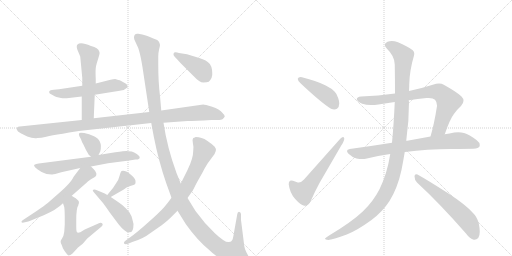
t = 0.00 s
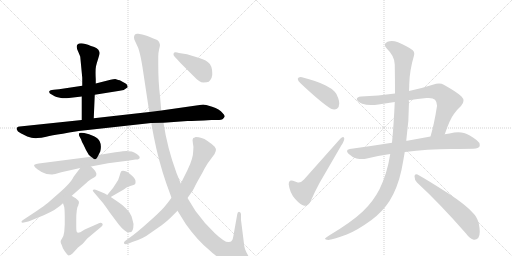
t = 2.89 s
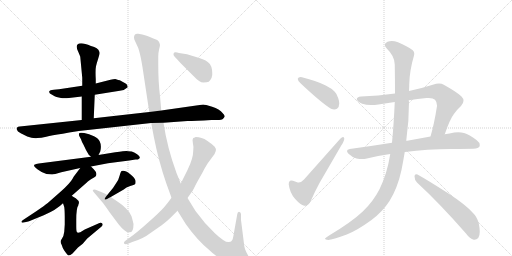
t = 5.77 s
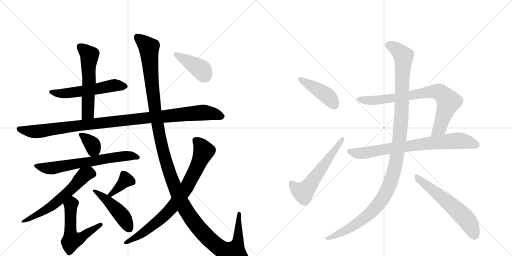
t = 8.66 s
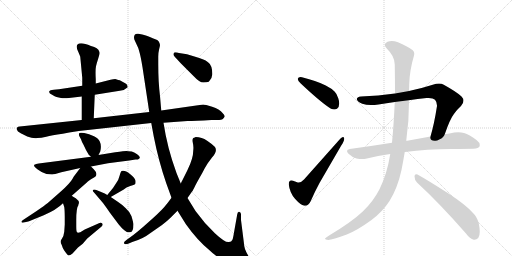
t = 11.55 s
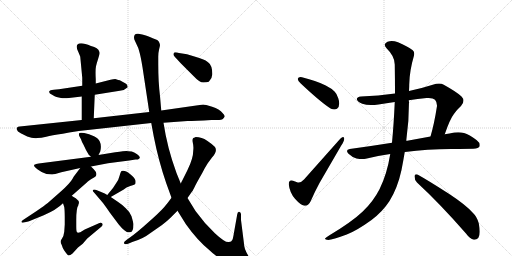
t = 14.44 s

The animated SVG that drew these frames (rendered in a browser with its animation timeline set to each time). Animation: 18 CSS @keyframes rules; one cycle of 14.44 s.

<svg version="1.1" viewBox="0 0 2048 1024" xmlns="http://www.w3.org/2000/svg">
  <g stroke="lightgray" stroke-dasharray="1,1" stroke-width="1" transform="scale(4, 4)">
    <line x1="0" y1="0" x2="256" y2="256"></line>
    <line x1="256" y1="0" x2="0" y2="256"></line>
    <line x1="128" y1="0" x2="128" y2="256"></line>
    <line x1="0" y1="128" x2="256" y2="128"></line>
    <line x1="256" y1="0" x2="512" y2="256"></line>
    <line x1="512" y1="0" x2="256" y2="256"></line>
    <line x1="384" y1="0" x2="384" y2="256"></line>
    <line x1="256" y1="128" x2="512" y2="128"></line>
  </g>
<g transform="scale(1, -1) translate(0, -850)">
   <style type="text/css">
    @keyframes keyframes0 {
      from {
       stroke: black;
       stroke-dashoffset: 557;
       stroke-width: 128;
       }
       64% {
       animation-timing-function: step-end;
       stroke: black;
       stroke-dashoffset: 0;
       stroke-width: 128;
       }
       to {
       stroke: black;
       stroke-width: 1024;
       }
       }
       #make-me-a-hanzi-animation-0 {
         animation: keyframes0 0.703288s both;
         animation-delay: 0.000000s;
         animation-timing-function: linear;
       }
    @keyframes keyframes1 {
      from {
       stroke: black;
       stroke-dashoffset: 567;
       stroke-width: 128;
       }
       65% {
       animation-timing-function: step-end;
       stroke: black;
       stroke-dashoffset: 0;
       stroke-width: 128;
       }
       to {
       stroke: black;
       stroke-width: 1024;
       }
       }
       #make-me-a-hanzi-animation-1 {
         animation: keyframes1 0.711426s both;
         animation-delay: 0.703288s;
         animation-timing-function: linear;
       }
    @keyframes keyframes2 {
      from {
       stroke: black;
       stroke-dashoffset: 1074;
       stroke-width: 128;
       }
       78% {
       animation-timing-function: step-end;
       stroke: black;
       stroke-dashoffset: 0;
       stroke-width: 128;
       }
       to {
       stroke: black;
       stroke-width: 1024;
       }
       }
       #make-me-a-hanzi-animation-2 {
         animation: keyframes2 1.124023s both;
         animation-delay: 1.414714s;
         animation-timing-function: linear;
       }
    @keyframes keyframes3 {
      from {
       stroke: black;
       stroke-dashoffset: 353;
       stroke-width: 128;
       }
       53% {
       animation-timing-function: step-end;
       stroke: black;
       stroke-dashoffset: 0;
       stroke-width: 128;
       }
       to {
       stroke: black;
       stroke-width: 1024;
       }
       }
       #make-me-a-hanzi-animation-3 {
         animation: keyframes3 0.537272s both;
         animation-delay: 2.538737s;
         animation-timing-function: linear;
       }
    @keyframes keyframes4 {
      from {
       stroke: black;
       stroke-dashoffset: 665;
       stroke-width: 128;
       }
       68% {
       animation-timing-function: step-end;
       stroke: black;
       stroke-dashoffset: 0;
       stroke-width: 128;
       }
       to {
       stroke: black;
       stroke-width: 1024;
       }
       }
       #make-me-a-hanzi-animation-4 {
         animation: keyframes4 0.791178s both;
         animation-delay: 3.076009s;
         animation-timing-function: linear;
       }
    @keyframes keyframes5 {
      from {
       stroke: black;
       stroke-dashoffset: 600;
       stroke-width: 128;
       }
       66% {
       animation-timing-function: step-end;
       stroke: black;
       stroke-dashoffset: 0;
       stroke-width: 128;
       }
       to {
       stroke: black;
       stroke-width: 1024;
       }
       }
       #make-me-a-hanzi-animation-5 {
         animation: keyframes5 0.738281s both;
         animation-delay: 3.867187s;
         animation-timing-function: linear;
       }
    @keyframes keyframes6 {
      from {
       stroke: black;
       stroke-dashoffset: 561;
       stroke-width: 128;
       }
       65% {
       animation-timing-function: step-end;
       stroke: black;
       stroke-dashoffset: 0;
       stroke-width: 128;
       }
       to {
       stroke: black;
       stroke-width: 1024;
       }
       }
       #make-me-a-hanzi-animation-6 {
         animation: keyframes6 0.706543s both;
         animation-delay: 4.605469s;
         animation-timing-function: linear;
       }
    @keyframes keyframes7 {
      from {
       stroke: black;
       stroke-dashoffset: 377;
       stroke-width: 128;
       }
       55% {
       animation-timing-function: step-end;
       stroke: black;
       stroke-dashoffset: 0;
       stroke-width: 128;
       }
       to {
       stroke: black;
       stroke-width: 1024;
       }
       }
       #make-me-a-hanzi-animation-7 {
         animation: keyframes7 0.556803s both;
         animation-delay: 5.312012s;
         animation-timing-function: linear;
       }
    @keyframes keyframes8 {
      from {
       stroke: black;
       stroke-dashoffset: 461;
       stroke-width: 128;
       }
       60% {
       animation-timing-function: step-end;
       stroke: black;
       stroke-dashoffset: 0;
       stroke-width: 128;
       }
       to {
       stroke: black;
       stroke-width: 1024;
       }
       }
       #make-me-a-hanzi-animation-8 {
         animation: keyframes8 0.625163s both;
         animation-delay: 5.868815s;
         animation-timing-function: linear;
       }
    @keyframes keyframes9 {
      from {
       stroke: black;
       stroke-dashoffset: 1415;
       stroke-width: 128;
       }
       82% {
       animation-timing-function: step-end;
       stroke: black;
       stroke-dashoffset: 0;
       stroke-width: 128;
       }
       to {
       stroke: black;
       stroke-width: 1024;
       }
       }
       #make-me-a-hanzi-animation-9 {
         animation: keyframes9 1.401530s both;
         animation-delay: 6.493978s;
         animation-timing-function: linear;
       }
    @keyframes keyframes10 {
      from {
       stroke: black;
       stroke-dashoffset: 806;
       stroke-width: 128;
       }
       72% {
       animation-timing-function: step-end;
       stroke: black;
       stroke-dashoffset: 0;
       stroke-width: 128;
       }
       to {
       stroke: black;
       stroke-width: 1024;
       }
       }
       #make-me-a-hanzi-animation-10 {
         animation: keyframes10 0.905924s both;
         animation-delay: 7.895508s;
         animation-timing-function: linear;
       }
    @keyframes keyframes11 {
      from {
       stroke: black;
       stroke-dashoffset: 415;
       stroke-width: 128;
       }
       57% {
       animation-timing-function: step-end;
       stroke: black;
       stroke-dashoffset: 0;
       stroke-width: 128;
       }
       to {
       stroke: black;
       stroke-width: 1024;
       }
       }
       #make-me-a-hanzi-animation-11 {
         animation: keyframes11 0.587728s both;
         animation-delay: 8.801432s;
         animation-timing-function: linear;
       }
    @keyframes keyframes12 {
      from {
       stroke: black;
       stroke-dashoffset: 432;
       stroke-width: 128;
       }
       58% {
       animation-timing-function: step-end;
       stroke: black;
       stroke-dashoffset: 0;
       stroke-width: 128;
       }
       to {
       stroke: black;
       stroke-width: 1024;
       }
       }
       #make-me-a-hanzi-animation-12 {
         animation: keyframes12 0.601562s both;
         animation-delay: 9.389160s;
         animation-timing-function: linear;
       }
    @keyframes keyframes13 {
      from {
       stroke: black;
       stroke-dashoffset: 580;
       stroke-width: 128;
       }
       65% {
       animation-timing-function: step-end;
       stroke: black;
       stroke-dashoffset: 0;
       stroke-width: 128;
       }
       to {
       stroke: black;
       stroke-width: 1024;
       }
       }
       #make-me-a-hanzi-animation-13 {
         animation: keyframes13 0.722005s both;
         animation-delay: 9.990723s;
         animation-timing-function: linear;
       }
    @keyframes keyframes14 {
      from {
       stroke: black;
       stroke-dashoffset: 785;
       stroke-width: 128;
       }
       72% {
       animation-timing-function: step-end;
       stroke: black;
       stroke-dashoffset: 0;
       stroke-width: 128;
       }
       to {
       stroke: black;
       stroke-width: 1024;
       }
       }
       #make-me-a-hanzi-animation-14 {
         animation: keyframes14 0.888835s both;
         animation-delay: 10.712728s;
         animation-timing-function: linear;
       }
    @keyframes keyframes15 {
      from {
       stroke: black;
       stroke-dashoffset: 774;
       stroke-width: 128;
       }
       72% {
       animation-timing-function: step-end;
       stroke: black;
       stroke-dashoffset: 0;
       stroke-width: 128;
       }
       to {
       stroke: black;
       stroke-width: 1024;
       }
       }
       #make-me-a-hanzi-animation-15 {
         animation: keyframes15 0.879883s both;
         animation-delay: 11.601563s;
         animation-timing-function: linear;
       }
    @keyframes keyframes16 {
      from {
       stroke: black;
       stroke-dashoffset: 1196;
       stroke-width: 128;
       }
       80% {
       animation-timing-function: step-end;
       stroke: black;
       stroke-dashoffset: 0;
       stroke-width: 128;
       }
       to {
       stroke: black;
       stroke-width: 1024;
       }
       }
       #make-me-a-hanzi-animation-16 {
         animation: keyframes16 1.223307s both;
         animation-delay: 12.481445s;
         animation-timing-function: linear;
       }
    @keyframes keyframes17 {
      from {
       stroke: black;
       stroke-dashoffset: 591;
       stroke-width: 128;
       }
       66% {
       animation-timing-function: step-end;
       stroke: black;
       stroke-dashoffset: 0;
       stroke-width: 128;
       }
       to {
       stroke: black;
       stroke-width: 1024;
       }
       }
       #make-me-a-hanzi-animation-17 {
         animation: keyframes17 0.730957s both;
         animation-delay: 13.704753s;
         animation-timing-function: linear;
       }
</style>
<path d="M 379 471 L 479 487 Q 499 489 511 501 L 509 509 Q 507 514 499 518 L 479 529 Q 476 529 461 534 Q 454 534 442 531 L 383 516 L 329 507 L 236 493 L 215 491 Q 199 489 198 486 Q 192 477 210 470 Q 219 464 226 462 L 244 458 Q 255 456 276 458 L 327 464 L 379 471 Z" fill="lightgray"></path> 
<path d="M 375 377 L 379 471 L 383 516 L 383 534 Q 381 571 384 585 Q 387 598 392 613 L 397 630 Q 400 639 397 644 Q 393 659 364 666 Q 322 684 310 672 Q 303 665 312 645 Q 321 625 321 623 L 329 539 L 329 507 L 327 464 L 327 370 C 327 340 374 347 375 377 Z" fill="lightgray"></path> 
<path d="M 654 359 L 750 366 Q 779 366 846 370 L 877 370 Q 892 370 899 384 Q 899 389 891 397 Q 878 415 848.5 423.5 Q 819 432 813 432 L 645 408 L 597 402 L 375 377 L 327 370 L 79 344 Q 71 343 68.5 340.5 Q 66 338 67 332 Q 69 324 83 317 L 109 304 Q 133 295 150 298 Q 164 298 185 303.5 Q 206 309 251 315 Q 309 326 315 326 L 605 358 L 654 359 Z" fill="lightgray"></path> 
<path d="M 394 230 L 401 244 Q 407 268 399 284 Q 395 295 376 305 Q 356 314 337 318 Q 318 321 317 317 Q 314 314 317 306 L 324 293 Q 328 280 333 273 L 344 250 L 355 231 Q 361 225 364 223 C 383 208 383 208 394 230 Z" fill="lightgray"></path> 
<path d="M 364 184 L 432 197 L 517 208 L 542 212 Q 553 212 555 214 L 559 218 Q 561 226 548.5 233.5 Q 536 241 527 244 Q 511 246 505 246 Q 499 246 461 241 L 394 230 L 364 223 L 155 196 Q 142 194 140 192 Q 129 189 149.5 173.5 Q 170 158 186 154 L 207 152 L 209 152 Q 213 154 221 154 L 245 161 L 321 178 L 364 184 Z" fill="lightgray"></path> 
<path d="M 287 67 L 345 118 Q 351 124 354 126 L 364 133 L 381 143 Q 393 155 375 173 L 364 184 C 343 205 339 202 321 178 L 296 145 Q 294 142 292 138 Q 280 116 241 82 L 191 38 Q 180 29 145 5 L 92 -30 Q 85 -34 86 -38 Q 87 -42 95 -40 L 113 -36 Q 115 -35 121 -33 L 175 -11 Q 226 11 252 37 L 287 67 Z" fill="lightgray"></path> 
<path d="M 313 28 Q 314 36 316 38 Q 316 48 303 57 Q 290 65 287 67 C 262 83 243 65 252 37 L 257 22 Q 259 8 259 -20 L 259 -48 L 257 -77 Q 255 -96 247 -106 Q 238 -116 247 -130 Q 249 -139 257 -152 Q 265 -164 271 -170 Q 276 -175 290 -164 L 312 -140 L 331 -125 L 349 -104 L 404 -58 Q 413 -51 410 -45 Q 406 -40 398 -42 L 339 -68 L 321 -79 Q 311 -82 308 -79 Q 305 -76 305 -56 L 305 -30 Q 305 18 313 28 Z" fill="lightgray"></path> 
<path d="M 443 62 L 495 92 Q 504 101 521 106 Q 537 110 540 113 Q 543 116 542 127 Q 541 137 520 154 Q 499 171 486 166 Q 482 162 478 146 Q 474 129 465 118 L 452 98 L 429 70 C 410 47 417 47 443 62 Z" fill="lightgray"></path> 
<path d="M 534 -46 Q 533 -40 526 -15 Q 519 3 503 17 Q 491 30 471 43 L 443 62 L 429 70 L 419 76 L 395 86 Q 383 92 379 92 Q 364 92 377 79 L 412 38 Q 427 18 439 0 L 475 -48 Q 491 -67 500 -73 Q 507 -80 520.5 -79 Q 534 -78 534 -46 Z" fill="lightgray"></path> 
<path d="M 964 -30 L 964 -6 Q 963 1 956 3 Q 950 3 949 -7 L 936 -80 Q 932 -106 929 -110 Q 926 -118 916 -118 Q 902 -122 859.5 -82.5 Q 817 -43 782 6 L 750 58 L 723 116 L 706 158 Q 669 258 654 359 L 645 408 L 640 466 Q 633 522 633 593 L 633 623 Q 633 640 636.5 653.5 Q 640 667 640 670 Q 638 687 624 692.5 Q 610 698 599.5 702.5 Q 589 707 580 709.5 Q 571 712 553.5 715 Q 536 718 536 700 Q 536 693 540 686 L 553 658 L 556 648 Q 563 625 570 581 L 597 402 L 605 358 L 615 304 Q 634 207 665 117 L 686 59 L 710 7 L 743 -46 Q 789 -111 838 -151 Q 859 -172 898.5 -195.5 Q 938 -219 966.5 -215 Q 995 -211 997.5 -206.5 Q 1000 -202 1004 -192 Q 1004 -187 993 -173 Q 976 -145 976 -125 L 964 -30 Z" fill="lightgray"></path> 
<path d="M 750 58 L 764 78 Q 771 87 778 101.5 Q 785 116 809 158 Q 818 177 831 197 L 848 220 Q 873 248 858 264 Q 850 272 828.5 287 Q 807 302 783 302 Q 775 298 773 298 Q 768 293 771.5 278 Q 775 263 773 248 Q 773 216 750 170 L 723 116 L 686 59 Q 672 39 655.5 20.5 Q 639 2 593.5 -39 Q 548 -80 521 -99 L 507 -109 Q 491 -119 498 -126 Q 505 -128 515 -124 L 529 -118 Q 571 -106 602 -82 L 648 -50 Q 668 -35 682 -21 L 710 7 L 750 58 Z" fill="lightgray"></path> 
<path d="M 835 523 Q 851 539 849 557 Q 849 589 832 601.5 Q 815 614 781 623 L 748 633 L 716 638 Q 704 642 697 640 Q 690 632 699 623 L 722 598 L 776 544 Q 798 520 813.5 520 Q 829 520 835 523 Z" fill="lightgray"></path> 
<path d="M 1191 535 L 1191 534 Q 1191 527 1203 516 Q 1285 439 1324 415 Q 1331 412 1337 412 Q 1343 412 1348 415 Q 1357 422 1357 436 Q 1357 445 1353 457 Q 1346 477 1339 483 Q 1327 496 1303 508 Q 1268 526 1208 541 Q 1205 542 1202 542 Q 1193 542 1191 535 Z" fill="lightgray"></path> 
<path d="M 1191 120 Q 1179 124 1172 127 Q 1168 128 1165 128 Q 1155 128 1155 114 L 1155 112 Q 1159 79 1180 55 Q 1202 30 1217 27 L 1221 27 Q 1234 27 1243 46 Q 1257 79 1278 118 L 1365 268 Q 1377 286 1377 295 Q 1377 297 1376 299 Q 1375 302 1372 302 Q 1368 302 1361 295 L 1216 132 Q 1205 120 1195 120 L 1191 120 Z" fill="lightgray"></path> 
<path d="M 1779 313 Q 1800 374 1815 393 Q 1829 413 1844 426 Q 1854 437 1854 447 Q 1854 456 1846 464 Q 1829 481 1775 511 Q 1767 516 1756 516 Q 1745 516 1731 511 Q 1681 495 1636 486 L 1580 476 Q 1513 467 1444 464 Q 1427 462 1427 453 Q 1430 442 1449 435 Q 1464 430 1484 430 Q 1498 430 1514 432 Q 1546 438 1579 442 L 1635 449 Q 1670 455 1706 458 L 1715 458 Q 1733 458 1740 451 Q 1748 442 1748 428 Q 1748 424 1747 420 Q 1737 355 1722 304 C 1714 275 1769 285 1779 313 Z" fill="lightgray"></path> 
<path d="M 1805 254 Q 1877 255 1893 255 Q 1915 257 1918 264 Q 1919 267 1919 270 Q 1919 280 1907 289 Q 1877 312 1856 318 Q 1845 321 1833 321 Q 1825 321 1817 320 Q 1798 316 1779 313 L 1722 304 L 1629 287 L 1625 287 L 1568 279 Q 1487 266 1399 254 Q 1388 252 1388 246 Q 1388 242 1394 235 Q 1410 220 1426 216 Q 1439 214 1449 214 Q 1457 214 1463 215 Q 1510 227 1561 234 L 1619 242 L 1620 242 Q 1709 254 1805 254 Z" fill="lightgray"></path> 
<path d="M 1636 486 Q 1637 501 1637 513 Q 1638 567 1656 628 Q 1657 632 1657 636 Q 1657 644 1651 649 Q 1629 666 1592 681 Q 1578 686 1567 686 Q 1558 686 1550 683 Q 1539 678 1539 671 Q 1539 664 1547 656 Q 1579 625 1579 592 Q 1580 530 1580 476 L 1579 442 Q 1575 352 1568 279 L 1561 234 Q 1548 153 1518 93 Q 1493 44 1451 4 Q 1408 -37 1318 -91 Q 1303 -100 1300 -104 L 1300 -105 Q 1300 -109 1313 -110 Q 1330 -109 1387 -88 Q 1428 -72 1486 -30 Q 1531 4 1558 46 Q 1590 97 1606 170 Q 1613 206 1619 242 L 1625 287 Q 1636 364 1636 442 Q 1635 446 1635 449 L 1636 486 Z" fill="lightgray"></path> 
<path d="M 1864 -84 Q 1880 -106 1895 -109 L 1898 -109 Q 1906 -109 1913 -102 Q 1919 -94 1919 -77 Q 1919 -63 1915 -43 Q 1908 -17 1892 -2 Q 1863 31 1794 76 Q 1713 128 1670 152 Q 1667 153 1665 153 Q 1658 153 1658 145 Q 1658 130 1668 120 Q 1759 36 1864 -84 Z" fill="lightgray"></path> 
      <clipPath id="make-me-a-hanzi-clip-0">
      <path d="M 379 471 L 479 487 Q 499 489 511 501 L 509 509 Q 507 514 499 518 L 479 529 Q 476 529 461 534 Q 454 534 442 531 L 383 516 L 329 507 L 236 493 L 215 491 Q 199 489 198 486 Q 192 477 210 470 Q 219 464 226 462 L 244 458 Q 255 456 276 458 L 327 464 L 379 471 Z" fill="lightgray"></path>
      </clipPath>
      <path clip-path="url(#make-me-a-hanzi-clip-0)" d="M 204 482 L 258 476 L 459 509 L 502 503 " fill="none" id="make-me-a-hanzi-animation-0" stroke-dasharray="429 858" stroke-linecap="round"></path>

      <clipPath id="make-me-a-hanzi-clip-1">
      <path d="M 375 377 L 379 471 L 383 516 L 383 534 Q 381 571 384 585 Q 387 598 392 613 L 397 630 Q 400 639 397 644 Q 393 659 364 666 Q 322 684 310 672 Q 303 665 312 645 Q 321 625 321 623 L 329 539 L 329 507 L 327 464 L 327 370 C 327 340 374 347 375 377 Z" fill="lightgray"></path>
      </clipPath>
      <path clip-path="url(#make-me-a-hanzi-clip-1)" d="M 319 664 L 358 628 L 352 398 L 332 378 " fill="none" id="make-me-a-hanzi-animation-1" stroke-dasharray="439 878" stroke-linecap="round"></path>

      <clipPath id="make-me-a-hanzi-clip-2">
      <path d="M 654 359 L 750 366 Q 779 366 846 370 L 877 370 Q 892 370 899 384 Q 899 389 891 397 Q 878 415 848.5 423.5 Q 819 432 813 432 L 645 408 L 597 402 L 375 377 L 327 370 L 79 344 Q 71 343 68.5 340.5 Q 66 338 67 332 Q 69 324 83 317 L 109 304 Q 133 295 150 298 Q 164 298 185 303.5 Q 206 309 251 315 Q 309 326 315 326 L 605 358 L 654 359 Z" fill="lightgray"></path>
      </clipPath>
      <path clip-path="url(#make-me-a-hanzi-clip-2)" d="M 76 335 L 143 324 L 385 357 L 810 400 L 847 397 L 887 385 " fill="none" id="make-me-a-hanzi-animation-2" stroke-dasharray="946 1892" stroke-linecap="round"></path>

      <clipPath id="make-me-a-hanzi-clip-3">
      <path d="M 394 230 L 401 244 Q 407 268 399 284 Q 395 295 376 305 Q 356 314 337 318 Q 318 321 317 317 Q 314 314 317 306 L 324 293 Q 328 280 333 273 L 344 250 L 355 231 Q 361 225 364 223 C 383 208 383 208 394 230 Z" fill="lightgray"></path>
      </clipPath>
      <path clip-path="url(#make-me-a-hanzi-clip-3)" d="M 322 312 L 371 268 L 369 237 " fill="none" id="make-me-a-hanzi-animation-3" stroke-dasharray="225 450" stroke-linecap="round"></path>

      <clipPath id="make-me-a-hanzi-clip-4">
      <path d="M 364 184 L 432 197 L 517 208 L 542 212 Q 553 212 555 214 L 559 218 Q 561 226 548.5 233.5 Q 536 241 527 244 Q 511 246 505 246 Q 499 246 461 241 L 394 230 L 364 223 L 155 196 Q 142 194 140 192 Q 129 189 149.5 173.5 Q 170 158 186 154 L 207 152 L 209 152 Q 213 154 221 154 L 245 161 L 321 178 L 364 184 Z" fill="lightgray"></path>
      </clipPath>
      <path clip-path="url(#make-me-a-hanzi-clip-4)" d="M 148 184 L 204 177 L 474 224 L 526 227 L 552 221 " fill="none" id="make-me-a-hanzi-animation-4" stroke-dasharray="537 1074" stroke-linecap="round"></path>

      <clipPath id="make-me-a-hanzi-clip-5">
      <path d="M 287 67 L 345 118 Q 351 124 354 126 L 364 133 L 381 143 Q 393 155 375 173 L 364 184 C 343 205 339 202 321 178 L 296 145 Q 294 142 292 138 Q 280 116 241 82 L 191 38 Q 180 29 145 5 L 92 -30 Q 85 -34 86 -38 Q 87 -42 95 -40 L 113 -36 Q 115 -35 121 -33 L 175 -11 Q 226 11 252 37 L 287 67 Z" fill="lightgray"></path>
      </clipPath>
      <path clip-path="url(#make-me-a-hanzi-clip-5)" d="M 368 155 L 355 157 L 337 150 L 268 77 L 204 23 L 91 -36 " fill="none" id="make-me-a-hanzi-animation-5" stroke-dasharray="472 944" stroke-linecap="round"></path>

      <clipPath id="make-me-a-hanzi-clip-6">
      <path d="M 313 28 Q 314 36 316 38 Q 316 48 303 57 Q 290 65 287 67 C 262 83 243 65 252 37 L 257 22 Q 259 8 259 -20 L 259 -48 L 257 -77 Q 255 -96 247 -106 Q 238 -116 247 -130 Q 249 -139 257 -152 Q 265 -164 271 -170 Q 276 -175 290 -164 L 312 -140 L 331 -125 L 349 -104 L 404 -58 Q 413 -51 410 -45 Q 406 -40 398 -42 L 339 -68 L 321 -79 Q 311 -82 308 -79 Q 305 -76 305 -56 L 305 -30 Q 305 18 313 28 Z" fill="lightgray"></path>
      </clipPath>
      <path clip-path="url(#make-me-a-hanzi-clip-6)" d="M 285 58 L 289 36 L 283 28 L 281 -71 L 287 -111 L 317 -104 L 403 -49 " fill="none" id="make-me-a-hanzi-animation-6" stroke-dasharray="433 866" stroke-linecap="round"></path>

      <clipPath id="make-me-a-hanzi-clip-7">
      <path d="M 443 62 L 495 92 Q 504 101 521 106 Q 537 110 540 113 Q 543 116 542 127 Q 541 137 520 154 Q 499 171 486 166 Q 482 162 478 146 Q 474 129 465 118 L 452 98 L 429 70 C 410 47 417 47 443 62 Z" fill="lightgray"></path>
      </clipPath>
      <path clip-path="url(#make-me-a-hanzi-clip-7)" d="M 532 121 L 502 129 L 444 72 L 435 73 " fill="none" id="make-me-a-hanzi-animation-7" stroke-dasharray="249 498" stroke-linecap="round"></path>

      <clipPath id="make-me-a-hanzi-clip-8">
      <path d="M 534 -46 Q 533 -40 526 -15 Q 519 3 503 17 Q 491 30 471 43 L 443 62 L 429 70 L 419 76 L 395 86 Q 383 92 379 92 Q 364 92 377 79 L 412 38 Q 427 18 439 0 L 475 -48 Q 491 -67 500 -73 Q 507 -80 520.5 -79 Q 534 -78 534 -46 Z" fill="lightgray"></path>
      </clipPath>
      <path clip-path="url(#make-me-a-hanzi-clip-8)" d="M 380 85 L 471 8 L 517 -64 " fill="none" id="make-me-a-hanzi-animation-8" stroke-dasharray="333 666" stroke-linecap="round"></path>

      <clipPath id="make-me-a-hanzi-clip-9">
      <path d="M 964 -30 L 964 -6 Q 963 1 956 3 Q 950 3 949 -7 L 936 -80 Q 932 -106 929 -110 Q 926 -118 916 -118 Q 902 -122 859.5 -82.5 Q 817 -43 782 6 L 750 58 L 723 116 L 706 158 Q 669 258 654 359 L 645 408 L 640 466 Q 633 522 633 593 L 633 623 Q 633 640 636.5 653.5 Q 640 667 640 670 Q 638 687 624 692.5 Q 610 698 599.5 702.5 Q 589 707 580 709.5 Q 571 712 553.5 715 Q 536 718 536 700 Q 536 693 540 686 L 553 658 L 556 648 Q 563 625 570 581 L 597 402 L 605 358 L 615 304 Q 634 207 665 117 L 686 59 L 710 7 L 743 -46 Q 789 -111 838 -151 Q 859 -172 898.5 -195.5 Q 938 -219 966.5 -215 Q 995 -211 997.5 -206.5 Q 1000 -202 1004 -192 Q 1004 -187 993 -173 Q 976 -145 976 -125 L 964 -30 Z" fill="lightgray"></path>
      </clipPath>
      <path clip-path="url(#make-me-a-hanzi-clip-9)" d="M 549 703 L 596 659 L 618 428 L 649 258 L 687 132 L 739 16 L 783 -48 L 834 -104 L 884 -145 L 927 -161 L 935 -161 L 952 -120 L 956 -5 " fill="none" id="make-me-a-hanzi-animation-9" stroke-dasharray="1287 2574" stroke-linecap="round"></path>

      <clipPath id="make-me-a-hanzi-clip-10">
      <path d="M 750 58 L 764 78 Q 771 87 778 101.5 Q 785 116 809 158 Q 818 177 831 197 L 848 220 Q 873 248 858 264 Q 850 272 828.5 287 Q 807 302 783 302 Q 775 298 773 298 Q 768 293 771.5 278 Q 775 263 773 248 Q 773 216 750 170 L 723 116 L 686 59 Q 672 39 655.5 20.5 Q 639 2 593.5 -39 Q 548 -80 521 -99 L 507 -109 Q 491 -119 498 -126 Q 505 -128 515 -124 L 529 -118 Q 571 -106 602 -82 L 648 -50 Q 668 -35 682 -21 L 710 7 L 750 58 Z" fill="lightgray"></path>
      </clipPath>
      <path clip-path="url(#make-me-a-hanzi-clip-10)" d="M 782 290 L 815 245 L 745 98 L 661 -9 L 577 -78 L 502 -121 " fill="none" id="make-me-a-hanzi-animation-10" stroke-dasharray="678 1356" stroke-linecap="round"></path>

      <clipPath id="make-me-a-hanzi-clip-11">
      <path d="M 835 523 Q 851 539 849 557 Q 849 589 832 601.5 Q 815 614 781 623 L 748 633 L 716 638 Q 704 642 697 640 Q 690 632 699 623 L 722 598 L 776 544 Q 798 520 813.5 520 Q 829 520 835 523 Z" fill="lightgray"></path>
      </clipPath>
      <path clip-path="url(#make-me-a-hanzi-clip-11)" d="M 702 634 L 791 582 L 807 569 L 826 539 " fill="none" id="make-me-a-hanzi-animation-11" stroke-dasharray="287 574" stroke-linecap="round"></path>

      <clipPath id="make-me-a-hanzi-clip-12">
      <path d="M 1191 535 L 1191 534 Q 1191 527 1203 516 Q 1285 439 1324 415 Q 1331 412 1337 412 Q 1343 412 1348 415 Q 1357 422 1357 436 Q 1357 445 1353 457 Q 1346 477 1339 483 Q 1327 496 1303 508 Q 1268 526 1208 541 Q 1205 542 1202 542 Q 1193 542 1191 535 Z" fill="lightgray"></path>
      </clipPath>
      <path clip-path="url(#make-me-a-hanzi-clip-12)" d="M 1199 535 L 1295 477 L 1322 454 L 1338 430 " fill="none" id="make-me-a-hanzi-animation-12" stroke-dasharray="304 608" stroke-linecap="round"></path>

      <clipPath id="make-me-a-hanzi-clip-13">
      <path d="M 1191 120 Q 1179 124 1172 127 Q 1168 128 1165 128 Q 1155 128 1155 114 L 1155 112 Q 1159 79 1180 55 Q 1202 30 1217 27 L 1221 27 Q 1234 27 1243 46 Q 1257 79 1278 118 L 1365 268 Q 1377 286 1377 295 Q 1377 297 1376 299 Q 1375 302 1372 302 Q 1368 302 1361 295 L 1216 132 Q 1205 120 1195 120 L 1191 120 Z" fill="lightgray"></path>
      </clipPath>
      <path clip-path="url(#make-me-a-hanzi-clip-13)" d="M 1166 117 L 1183 96 L 1205 83 L 1223 90 L 1370 295 " fill="none" id="make-me-a-hanzi-animation-13" stroke-dasharray="452 904" stroke-linecap="round"></path>

      <clipPath id="make-me-a-hanzi-clip-14">
      <path d="M 1779 313 Q 1800 374 1815 393 Q 1829 413 1844 426 Q 1854 437 1854 447 Q 1854 456 1846 464 Q 1829 481 1775 511 Q 1767 516 1756 516 Q 1745 516 1731 511 Q 1681 495 1636 486 L 1580 476 Q 1513 467 1444 464 Q 1427 462 1427 453 Q 1430 442 1449 435 Q 1464 430 1484 430 Q 1498 430 1514 432 Q 1546 438 1579 442 L 1635 449 Q 1670 455 1706 458 L 1715 458 Q 1733 458 1740 451 Q 1748 442 1748 428 Q 1748 424 1747 420 Q 1737 355 1722 304 C 1714 275 1769 285 1779 313 Z" fill="lightgray"></path>
      </clipPath>
      <path clip-path="url(#make-me-a-hanzi-clip-14)" d="M 1437 452 L 1505 449 L 1716 482 L 1757 481 L 1794 442 L 1759 337 L 1728 309 " fill="none" id="make-me-a-hanzi-animation-14" stroke-dasharray="657 1314" stroke-linecap="round"></path>

      <clipPath id="make-me-a-hanzi-clip-15">
      <path d="M 1805 254 Q 1877 255 1893 255 Q 1915 257 1918 264 Q 1919 267 1919 270 Q 1919 280 1907 289 Q 1877 312 1856 318 Q 1845 321 1833 321 Q 1825 321 1817 320 Q 1798 316 1779 313 L 1722 304 L 1629 287 L 1625 287 L 1568 279 Q 1487 266 1399 254 Q 1388 252 1388 246 Q 1388 242 1394 235 Q 1410 220 1426 216 Q 1439 214 1449 214 Q 1457 214 1463 215 Q 1510 227 1561 234 L 1619 242 L 1620 242 Q 1709 254 1805 254 Z" fill="lightgray"></path>
      </clipPath>
      <path clip-path="url(#make-me-a-hanzi-clip-15)" d="M 1398 244 L 1435 236 L 1607 263 L 1830 288 L 1860 285 L 1909 269 " fill="none" id="make-me-a-hanzi-animation-15" stroke-dasharray="646 1292" stroke-linecap="round"></path>

      <clipPath id="make-me-a-hanzi-clip-16">
      <path d="M 1636 486 Q 1637 501 1637 513 Q 1638 567 1656 628 Q 1657 632 1657 636 Q 1657 644 1651 649 Q 1629 666 1592 681 Q 1578 686 1567 686 Q 1558 686 1550 683 Q 1539 678 1539 671 Q 1539 664 1547 656 Q 1579 625 1579 592 Q 1580 530 1580 476 L 1579 442 Q 1575 352 1568 279 L 1561 234 Q 1548 153 1518 93 Q 1493 44 1451 4 Q 1408 -37 1318 -91 Q 1303 -100 1300 -104 L 1300 -105 Q 1300 -109 1313 -110 Q 1330 -109 1387 -88 Q 1428 -72 1486 -30 Q 1531 4 1558 46 Q 1590 97 1606 170 Q 1613 206 1619 242 L 1625 287 Q 1636 364 1636 442 Q 1635 446 1635 449 L 1636 486 Z" fill="lightgray"></path>
      </clipPath>
      <path clip-path="url(#make-me-a-hanzi-clip-16)" d="M 1550 670 L 1588 652 L 1608 633 L 1614 614 L 1602 329 L 1586 211 L 1569 140 L 1537 66 L 1498 14 L 1416 -52 L 1372 -79 L 1306 -104 " fill="none" id="make-me-a-hanzi-animation-16" stroke-dasharray="1068 2136" stroke-linecap="round"></path>

      <clipPath id="make-me-a-hanzi-clip-17">
      <path d="M 1864 -84 Q 1880 -106 1895 -109 L 1898 -109 Q 1906 -109 1913 -102 Q 1919 -94 1919 -77 Q 1919 -63 1915 -43 Q 1908 -17 1892 -2 Q 1863 31 1794 76 Q 1713 128 1670 152 Q 1667 153 1665 153 Q 1658 153 1658 145 Q 1658 130 1668 120 Q 1759 36 1864 -84 Z" fill="lightgray"></path>
      </clipPath>
      <path clip-path="url(#make-me-a-hanzi-clip-17)" d="M 1666 145 L 1861 -23 L 1879 -47 L 1897 -91 " fill="none" id="make-me-a-hanzi-animation-17" stroke-dasharray="463 926" stroke-linecap="round"></path>

</g>
</svg>
